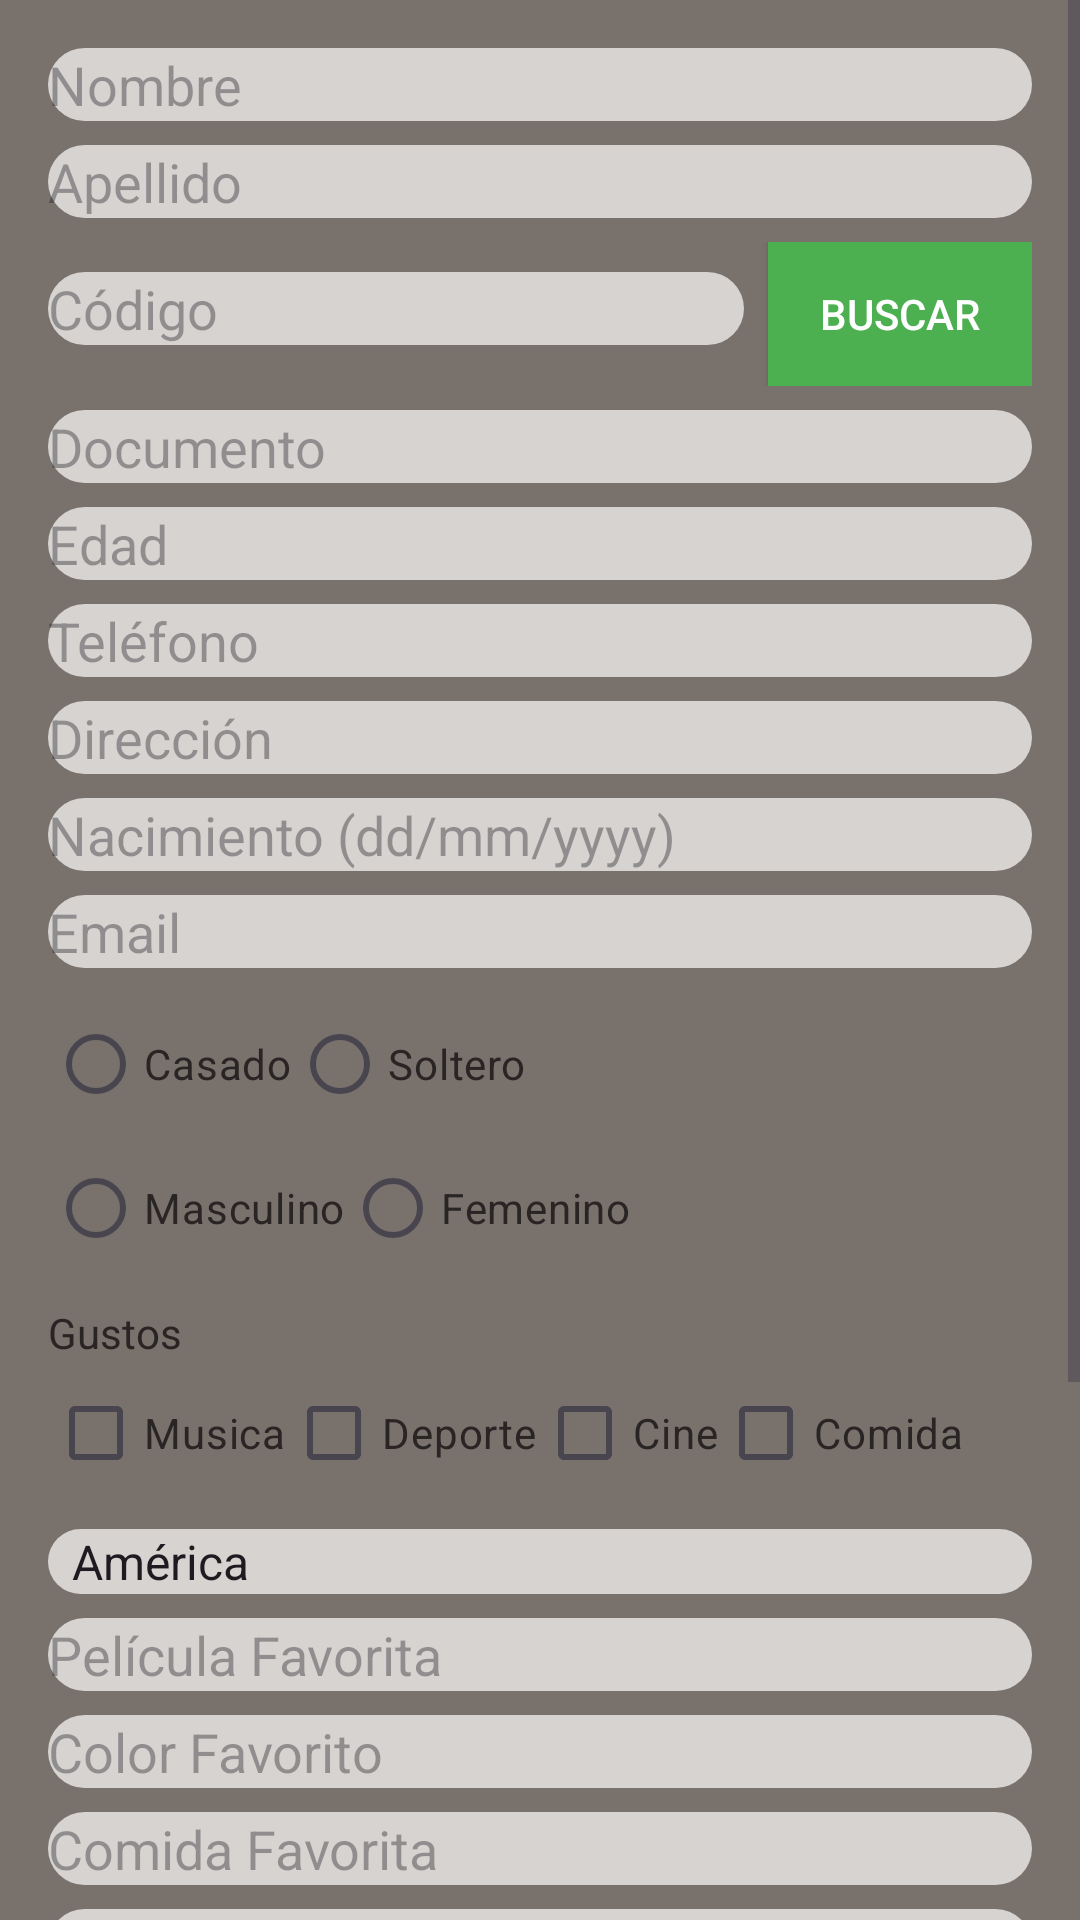

Here is an Android app screen rendered from its layout file. Give the layout XML and the strings, colors and styles it references.
<!-- AndroidManifest.xml: application theme Theme.SuperAgenda -->
<!-- res/layout/activity_main.xml -->
<?xml version="1.0" encoding="utf-8"?>
<ScrollView xmlns:android="http://schemas.android.com/apk/res/android"
    android:layout_width="match_parent"
    android:layout_height="match_parent"
    android:fillViewport="true">

    <LinearLayout
        android:orientation="vertical"
        android:layout_width="match_parent"
        android:layout_height="wrap_content"
        android:padding="16dp"
        android:background="@color/background_color">

        
        <EditText
            android:id="@+id/et_nombre"
            android:layout_width="match_parent"
            android:layout_height="wrap_content"
            android:hint="Nombre"
            android:textColor="@color/text_color"
            android:background="@drawable/rounded_edittext"/>

        <EditText
            android:id="@+id/et_apellido"
            android:layout_width="match_parent"
            android:layout_height="wrap_content"
            android:hint="Apellido"
            android:textColor="@color/text_color"
            android:background="@drawable/rounded_edittext"
            android:layout_marginTop="8dp" />

        
        <LinearLayout
            android:layout_width="match_parent"
            android:layout_height="wrap_content"
            android:orientation="horizontal"
            android:layout_marginTop="8dp">

            
            <EditText
                android:id="@+id/et_codigo"
                android:layout_width="0dp"
                android:layout_weight="1"
                android:layout_height="wrap_content"
                android:hint="Código"
                android:textColor="@color/text_color"
                android:background="@drawable/rounded_edittext"/>

            
            <Button
                android:id="@+id/btn_buscar_codigo"
                android:layout_width="wrap_content"
                android:layout_height="wrap_content"
                android:text="Buscar"
                android:background="@color/button_background"
                android:textColor="@color/white"
                android:layout_marginStart="8dp"/>
        </LinearLayout>

        
        <EditText
            android:id="@+id/et_documento"
            android:layout_width="match_parent"
            android:layout_height="wrap_content"
            android:hint="Documento"
            android:textColor="@color/text_color"
            android:background="@drawable/rounded_edittext"
            android:layout_marginTop="8dp"/>

        
        <EditText
            android:id="@+id/et_edad"
            android:layout_width="match_parent"
            android:layout_height="wrap_content"
            android:hint="Edad"
            android:inputType="number"
            android:textColor="@color/text_color"
            android:background="@drawable/rounded_edittext"
            android:layout_marginTop="8dp" />

        
        <EditText
            android:id="@+id/et_telefono"
            android:layout_width="match_parent"
            android:layout_height="wrap_content"
            android:hint="Teléfono"
            android:inputType="phone"
            android:textColor="@color/text_color"
            android:background="@drawable/rounded_edittext"
            android:layout_marginTop="8dp" />

        
        <EditText
            android:id="@+id/et_direccion"
            android:layout_width="match_parent"
            android:layout_height="wrap_content"
            android:hint="Dirección"
            android:textColor="@color/text_color"
            android:background="@drawable/rounded_edittext"
            android:layout_marginTop="8dp" />

        
        <EditText
            android:id="@+id/et_nacimiento"
            android:layout_width="match_parent"
            android:layout_height="wrap_content"
            android:hint="Nacimiento (dd/mm/yyyy)"
            android:inputType="date"
            android:textColor="@color/text_color"
            android:background="@drawable/rounded_edittext"
            android:layout_marginTop="8dp" />

        
        <EditText
            android:id="@+id/et_email"
            android:layout_width="match_parent"
            android:layout_height="wrap_content"
            android:hint="Email"
            android:inputType="textEmailAddress"
            android:textColor="@color/text_color"
            android:background="@drawable/rounded_edittext"
            android:layout_marginTop="8dp" />

        
        <RadioGroup
            android:id="@+id/rg_estado_civil"
            android:layout_width="wrap_content"
            android:layout_height="wrap_content"
            android:orientation="horizontal"
            android:layout_marginTop="8dp">
            <RadioButton
                android:id="@+id/rb_casado"
                android:layout_width="wrap_content"
                android:layout_height="wrap_content"
                android:text="Casado"
                android:textColor="@color/text_color"/>
            <RadioButton
                android:id="@+id/rb_soltero"
                android:layout_width="wrap_content"
                android:layout_height="wrap_content"
                android:text="Soltero"
                android:textColor="@color/text_color"/>
        </RadioGroup>

        
        <RadioGroup
            android:id="@+id/rg_genero"
            android:layout_width="wrap_content"
            android:layout_height="wrap_content"
            android:orientation="horizontal">
            <RadioButton
                android:id="@+id/rb_masculino"
                android:layout_width="wrap_content"
                android:layout_height="wrap_content"
                android:text="Masculino"
                android:textColor="@color/text_color"/>
            <RadioButton
                android:id="@+id/rb_femenino"
                android:layout_width="wrap_content"
                android:layout_height="wrap_content"
                android:text="Femenino"
                android:textColor="@color/text_color"/>
        </RadioGroup>

        
        <TextView
            android:layout_width="wrap_content"
            android:layout_height="wrap_content"
            android:text="Gustos"
            android:textColor="@color/text_color"
            android:layout_marginTop="8dp"/>

        <LinearLayout
            android:layout_width="match_parent"
            android:layout_height="wrap_content"
            android:orientation="horizontal">
            <CheckBox
                android:id="@+id/cb_musica"
                android:layout_width="wrap_content"
                android:layout_height="wrap_content"
                android:text="Musica"
                android:textColor="@color/text_color"/>

            <CheckBox
                android:id="@+id/cb_deporte"
                android:layout_width="wrap_content"
                android:layout_height="wrap_content"
                android:text="Deporte"
                android:textColor="@color/text_color"/>

            <CheckBox
                android:id="@+id/cb_cine"
                android:layout_width="wrap_content"
                android:layout_height="wrap_content"
                android:text="Cine"
                android:textColor="@color/text_color"/>

            <CheckBox
                android:id="@+id/cb_comida"
                android:layout_width="wrap_content"
                android:layout_height="wrap_content"
                android:text="Comida"
                android:textColor="@color/text_color"/>
        </LinearLayout>

        
        <Spinner
            android:id="@+id/sp_equipo_futbol"
            android:layout_width="match_parent"
            android:layout_height="wrap_content"
            android:layout_marginTop="8dp"
            android:entries="@array/equipos_futbol"
            android:background="@drawable/rounded_edittext" />

        
        <EditText
            android:id="@+id/et_pelicula_favorita"
            android:layout_width="match_parent"
            android:layout_height="wrap_content"
            android:hint="Película Favorita"
            android:textColor="@color/text_color"
            android:background="@drawable/rounded_edittext"
            android:layout_marginTop="8dp" />

        <EditText
            android:id="@+id/et_color_favorito"
            android:layout_width="match_parent"
            android:layout_height="wrap_content"
            android:hint="Color Favorito"
            android:textColor="@color/text_color"
            android:background="@drawable/rounded_edittext"
            android:layout_marginTop="8dp" />

        <EditText
            android:id="@+id/et_comida_favorita"
            android:layout_width="match_parent"
            android:layout_height="wrap_content"
            android:hint="Comida Favorita"
            android:textColor="@color/text_color"
            android:background="@drawable/rounded_edittext"
            android:layout_marginTop="8dp" />

        <EditText
            android:id="@+id/et_libro_favorito"
            android:layout_width="match_parent"
            android:layout_height="wrap_content"
            android:hint="Libro Favorito"
            android:textColor="@color/text_color"
            android:background="@drawable/rounded_edittext"
            android:layout_marginTop="8dp" />

        <EditText
            android:id="@+id/et_cancion_favorita"
            android:layout_width="match_parent"
            android:layout_height="wrap_content"
            android:hint="Canción Favorita"
            android:textColor="@color/text_color"
            android:background="@drawable/rounded_edittext"
            android:layout_marginTop="8dp" />

        
        <EditText
            android:id="@+id/et_descripcion_personal"
            android:layout_width="match_parent"
            android:layout_height="wrap_content"
            android:hint="Descripción personal"
            android:lines="5"
            android:gravity="top|start"
            android:textColor="@color/text_color"
            android:background="@drawable/rounded_edittext"
            android:layout_marginTop="8dp" />

        
        <LinearLayout
            android:layout_width="match_parent"
            android:layout_height="wrap_content"
            android:orientation="horizontal"
            android:layout_gravity="center"
            android:layout_marginTop="16dp">

            <Button
                android:id="@+id/btn_guardar"
                android:layout_width="wrap_content"
                android:layout_height="wrap_content"
                android:text="Guardar"
                android:background="@color/button_background"
                android:textColor="@color/white"/>

            <Button
                android:id="@+id/buttonVerContactos"
                android:layout_width="114dp"
                android:layout_height="wrap_content"
                android:layout_marginStart="16dp"
                android:background="@color/button_background"
                android:text="Ver Contactos"
                android:textColor="@color/white" />

            <Button
                android:id="@+id/btn_calculadora"
                android:layout_width="wrap_content"
                android:layout_height="wrap_content"
                android:text="Calculadora"
                android:background="@color/button_background"
                android:textColor="@color/white"
                android:layout_marginStart="16dp"/>
        </LinearLayout>

    </LinearLayout>
</ScrollView>
<!-- resources referenced by this layout -->
<resources>
  <string-array name="equipos_futbol">
          <item>América</item>
          <item>Barcelona</item>
          <item>Real Madrid</item>
          <item>Boca Juniors</item>
      </string-array>
  <color name="background_color">#78716c</color>
  <color name="button_background">#4CAF50</color>
  <color name="text_color">#292524</color>
  <color name="white">#FFFFFF</color>
  <!-- drawable rounded_edittext (drawable) -->
  <shape xmlns:android="http://schemas.android.com/apk/res/android"
      android:shape="rectangle">
      <solid android:color="@color/edittext_background_dark"/> 
      <corners android:radius="16dp"/>
  </shape>
  <style name="Theme.SuperAgenda" parent="Base.Theme.SuperAgenda" />
  <color name="edittext_background_dark">#d6d3d1</color>
  <style name="Base.Theme.SuperAgenda" parent="Theme.Material3.DayNight.NoActionBar">
          
          
      </style>
</resources>
